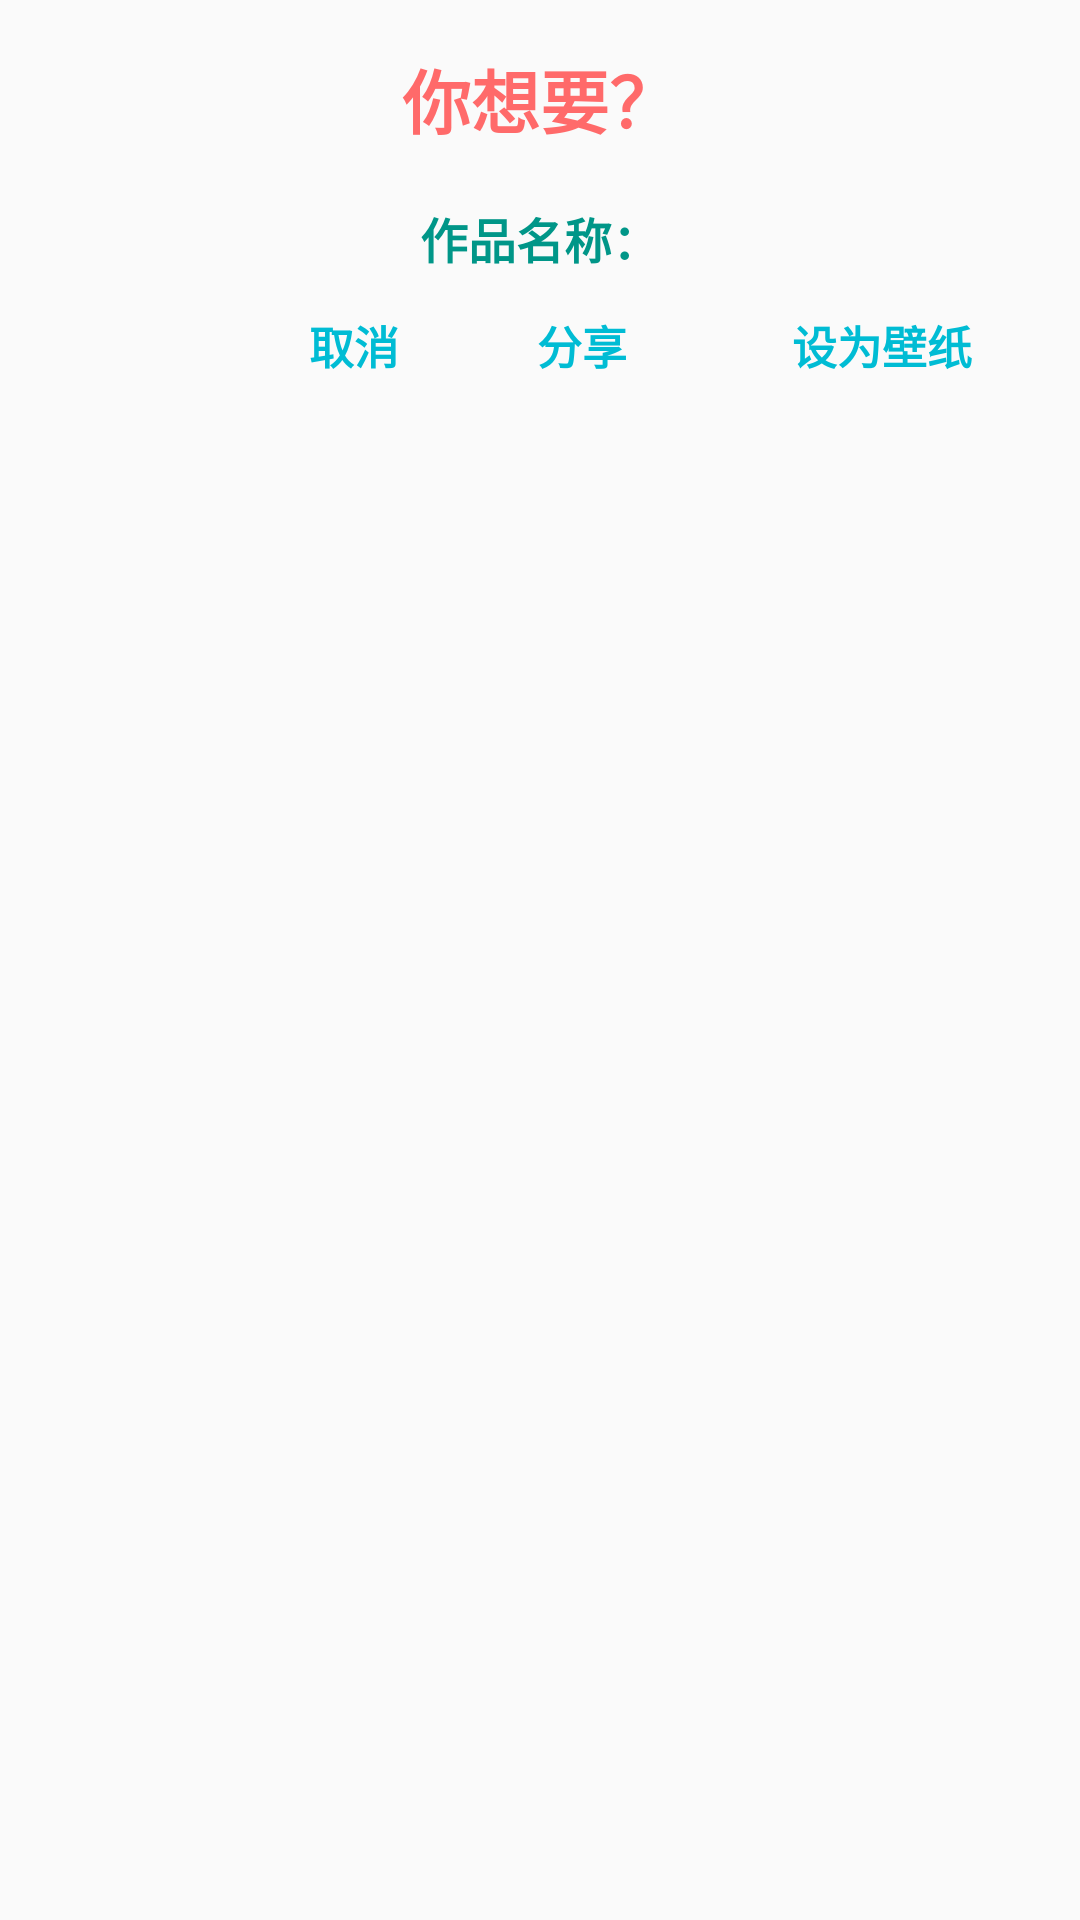

Write the Android layout XML for this screen, with the resource values it uses.
<!-- AndroidManifest.xml: application theme Theme.Pixiv_generator -->
<!-- res/layout/pixiv_settings.xml -->
<?xml version="1.0" encoding="utf-8"?>
<LinearLayout xmlns:android="http://schemas.android.com/apk/res/android"
    xmlns:tools="http://schemas.android.com/tools"
    xmlns:app="http://schemas.android.com/apk/res-auto"
    android:layout_width="match_parent"
    android:layout_height="wrap_content"
    android:orientation="vertical"
    android:padding="16dp">

    <ScrollView
        android:layout_width="match_parent"
        android:layout_height="match_parent" >

        <LinearLayout
            android:layout_width="match_parent"
            android:layout_height="match_parent"
            android:orientation="vertical">

            <LinearLayout
                android:layout_width="match_parent"
                android:layout_height="match_parent"
                android:orientation="horizontal">

                <TextView
                    android:id="@+id/dialog_title"
                    android:layout_width="match_parent"
                    android:layout_height="wrap_content"
                    android:gravity="center"
                    android:paddingBottom="8dp"
                    android:text="你想要？"
                    android:textColor="	#FF6A6A"
                    android:textSize="23sp"
                    android:textStyle="bold" />

            </LinearLayout>

            <androidx.cardview.widget.CardView
                android:layout_width="match_parent"
                android:layout_height="wrap_content"
                app:cardCornerRadius="16dp"
                app:cardElevation="1dp">

                <ImageView
                    android:id="@+id/imageView10"
                    android:layout_width="match_parent"
                    android:layout_height="wrap_content"
                    android:layout_weight="20"
                    android:adjustViewBounds="true"
                    android:visibility="visible"
                    tools:visibility="visible" />

            </androidx.cardview.widget.CardView>

            <TextView
                android:id="@+id/dialog_message2"
                android:layout_width="match_parent"
                android:layout_height="wrap_content"
                android:gravity="center"
                android:paddingTop="10dp"
                android:paddingBottom="0dp"
                android:text="作品名称："
                android:textColor="#009688"
                android:textSize="16sp"
                android:textStyle="bold" />

            <LinearLayout
                android:layout_width="match_parent"
                android:layout_height="wrap_content"
                android:gravity="end"
                android:orientation="horizontal">

                <Button
                    android:id="@+id/button_negative2"
                    android:layout_width="180dp"
                    android:layout_height="wrap_content"
                    android:layout_marginStart="60dp"
                    android:background="@drawable/button_no_shadow"
                    android:backgroundTint="#FFFFFF"
                    android:gravity="end"
                    android:text="取消   "
                    android:textColor="#00BCD4"
                    android:textSize="15sp"
                    android:textStyle="bold" />

                <Button
                    android:id="@+id/button_negative3"
                    android:layout_width="100dp"
                    android:layout_height="wrap_content"

                    android:background="@drawable/button_no_shadow"
                    android:backgroundTint="#FFFFFF"
                    android:text="分享"
                    android:textColor="#00BCD4"
                    android:textSize="15sp"
                    android:textStyle="bold" />

                <Button
                    android:id="@+id/button_negative"
                    android:layout_width="100dp"
                    android:layout_height="wrap_content"
                    android:background="@drawable/button_no_shadow"
                    android:backgroundTint="#FFFFFF"
                    android:text="设为壁纸"
                    android:textColor="#00BCD4"
                    android:textSize="15sp"
                    android:textStyle="bold" />

            </LinearLayout>
        </LinearLayout>
    </ScrollView>


</LinearLayout>
<!-- resources referenced by this layout -->
<resources>
  <style name="Theme.Pixiv_generator" parent="Base.Theme.Pixiv_generator" />
  <style name="Base.Theme.Pixiv_generator" parent="Theme.AppCompat.Light.DarkActionBar">
          
          
          <item name="colorPrimary">#0082fc</item>
          <item name="colorPrimaryDark">#00BCD4</item>
          <item name="colorAccent">#0082fc</item>
      </style>
</resources>
